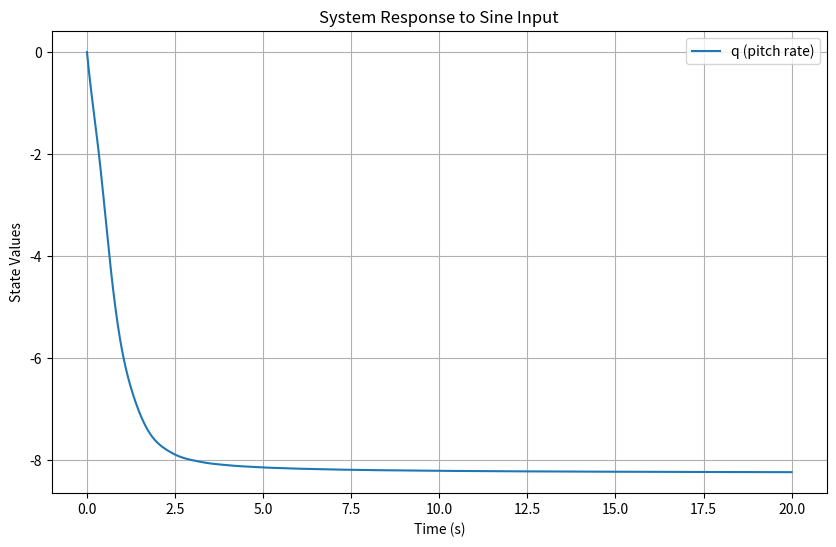

Source code (Python):
from numpy import *
import re

def generate_reference(t: float, signal_type: str, amplitude: float = 1, freq_hz: float = 0.5) -> float:
    """Generates standard control system test signals."""
    if signal_type == "Step":
        return amplitude if t >= 1.0 else 0.0  # Step occurs at t=1s
    elif signal_type == "Ramp":
        return amplitude * (t - 1.0) if t >= 1.0 else 0.0
    elif signal_type == "Sine":
        return amplitude * sin(2 * pi * freq_hz * t) if t >= 0 else 0.0
    return 0.0


def simulate_system_response(equation_str: str, case_study: dict, input_channel_name: str ,signal_type: str, amplitude: float = 1.0):
    """
    Executes the dynamically generated system equations and simulates the time response.
    """
    # 1. Prepare a single execution environment dictionary
    pattern = r'system_dynamics_controller_(\d+)'
    matches = re.findall(pattern, equation_str)

    if matches:
        latest_idx = max([int(m) for m in matches])
        working_function = f'system_dynamics_controller_{latest_idx}'
    else:
        working_function = 'system_dynamics'
        # 1. Prepare a single execution environment dictionary

    def dynamics(t, x, u, setpoints):
        return array([0, 0])

    exec_globals = {}
    exec(equation_str, exec_globals)
    if working_function in exec_globals:
        dynamics = exec_globals[working_function]

    # 3. Setup Simulation Constraints
    dt = float(case_study.get("simulation_params", {}).get("dt", 0.001))
    max_time = float(case_study.get("simulation_params", {}).get("max_time", 20.0))
    t_eval = arange(0.0, max_time, dt)

    X_trim = case_study.get("trim_ics", [])
    X_trim = array([float(i) for i in X_trim])
    U_trim = case_study.get("trim_values", [])
    U_trim = array([float(i) for i in U_trim])

    trajectory = []
    ref_signal = []
    cont_command = []
    x = X_trim.copy()

    for i, t in enumerate(t_eval):
        ref_value = float(generate_reference(t, signal_type, amplitude))
        setpoints = {input_channel_name: ref_value}
        dx = dynamics(t, x, U_trim, setpoints)
        # print(dx)
        x = x + dx*dt
        trajectory.append(x)
        ref_signal.append(ref_value)

    return t_eval, array(trajectory), array(ref_signal)


if __name__ == "__main__":
    import matplotlib.pyplot as plt

    code = """
from numpy import *

def system_dynamics(t, x, u):
    # =========================================================================
    # UNIVERSAL PLANT MODEL
    # Target: Python solve_ivp / State-Space
    #
    # Structure:
    # x = [state1, state2, ..., stateN]
    # u = [input1, input2, ..., inputM]
    # =========================================================================
    ## 1. PARAMETERS (Hard-coded constants)
    # [LLM: Define all coefficients, mass, inertia, or gains here]
    # [PARAM_START]
    m = 1000  # mass[kg]
    Iy = 3000  # pitch moment of inertia[kg*m**2]
    S = 16  # wing area[m**2]
    c = 1.5  # mean aerodynamic chord[m]
    rho = 1.225  # air density[kg/m**3]
    V = 50  # airspeed[m/s]
    CL_alpha = 4.5
    CM_alpha = -0.8
    CM_q = -15
    CM_delta = -1.2
    g = 9.81  # gravity[m/s^2]
    # [PARAM_END]

    ## 2. UNPACK STATES & INPUTS
    # [LLM: Mapping for readability]
    # [UNPACK_START]
    theta = x[0]  # pitch angle
    q = x[1]  # pitch rate
    w = x[2]  # vertical velocity
    delta_e = u[0]  # elevator deflection
    # [UNPACK_END]

    ## 3. DYNAMICS / EQUATIONS OF MOTION
    # [LLM: Implement the differential equations]
    # [EOM_START]
    alpha = arctan(w / V)  # angle of attack
    Q = 0.5 * rho * V**2  # dynamic pressure
    L = Q * S * CL_alpha * alpha
    M = Q * S * c * (CM_alpha * alpha + CM_q * q * c / (2*V) + CM_delta * delta_e)
    theta_dot = q
    q_dot = M / Iy
    w_dot = (L * cos(theta) - m * g * sin(theta)) / m - V * q
    # [EOM_END]

    ## 4. DERIVATIVE VECTOR CONSTRUCTION
    # [LLM: Must be a vector/array matching the state order]
    # [DERIVATIVE_START]
    dxdt = array([theta_dot, q_dot, w_dot])
    # [DERIVATIVE_END]
    return dxdt
    

class PIDController:
        def __init__(self, kp, ki, kd, dt, output_limits=(None, None)):
            self.kp = kp
            self.ki = ki
            self.kd = kd
            self.dt = dt
            self.limits = output_limits
            
            self.integral = 0.0
            self.prev_error = 0.0
    
        def update(self, setpoint, measurement):
            error = setpoint - measurement
            
            # Proportional term
            p_term = self.kp * error
            
            # Integral term
            self.integral += error * self.dt
            i_term = self.ki * self.integral
            
            # Derivative term (on measurement to avoid derivative kick)
            d_term = self.kd * (error - self.prev_error) / self.dt if self.dt > 0 else 0.0
            self.prev_error = error
            
            output = p_term + i_term + d_term
            # print(output)
            
            # Apply saturation limits if defined
            low, high = self.limits
            if low is not None or high is not None:
                output = clip(output, low, high)
            return output
        

X1PID = PIDController(10.28, 3.18, 0.37, 0.001, output_limits=(-0.5, 0.5))


def system_dynamics_controller_1(t, X, U, setpoints):
        U[0] = X1PID.update(setpoints["X[1]"], X[1])
        return system_dynamics(t, X, U)
    """

    case_study = {
        "dt": 0.001,
        "max_time": 20.0,
        "input_name": "X[1]",
        "trim_values": [0.0],
        "trim_ics": [0.0, 0.0, 0.0]
    }

    # Run the simulation
    t, sol, ref = simulate_system_response(code, case_study, "X[1]", "Sine")
    print(sol[:, 1])

    # 2. Plot the results
    plt.figure(figsize=(10, 6))

    # sol is an array where each column is a state: [theta, q, w]
    # plt.plot(t, sol[:, 0], label='theta (pitch angle)')
    plt.plot(t, sol[:, 1], label='q (pitch rate)')
    # plt.plot(t, sol[:, 2], label='w (vertical velocity)')

    # Add labels and formatting
    plt.xlabel('Time (s)')
    plt.ylabel('State Values')
    plt.title('System Response to Sine Input')
    plt.legend()
    plt.grid(True)
    plt.show()
